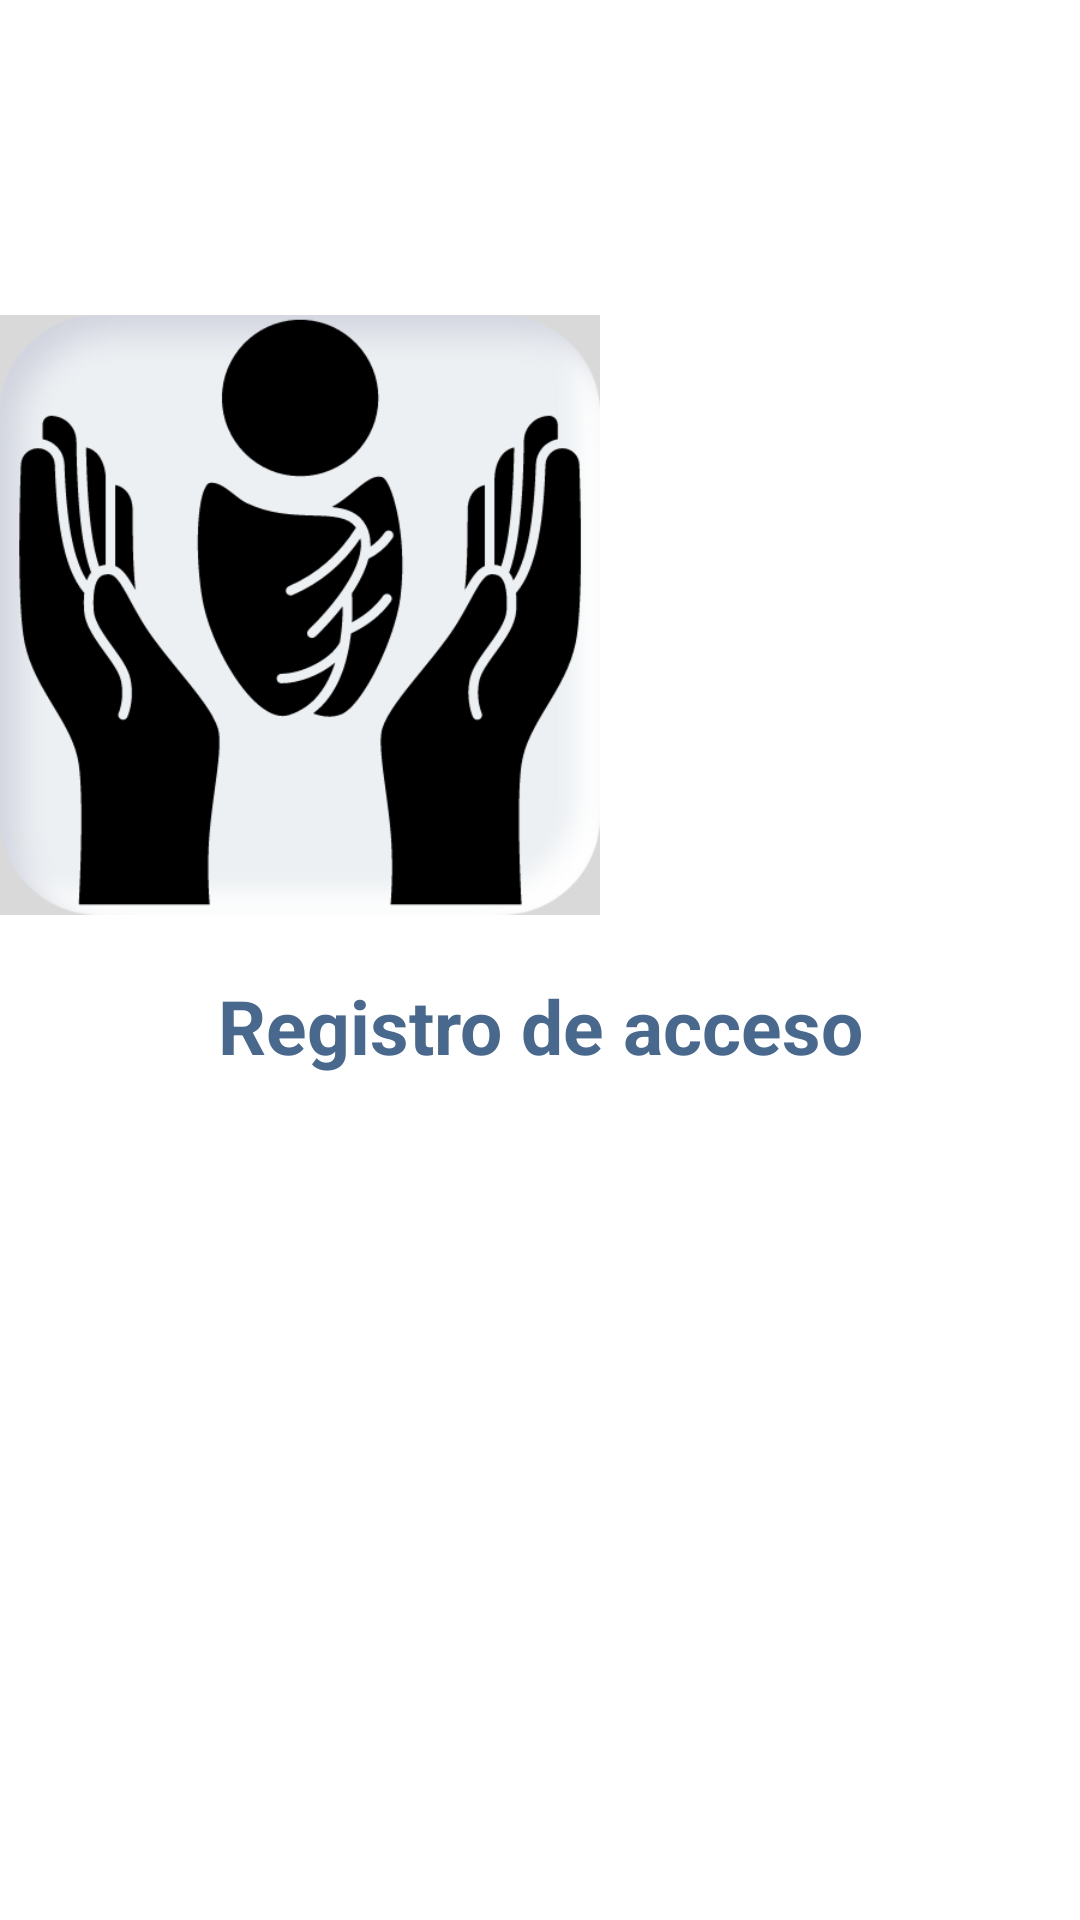

Write the Android layout XML for this screen, with the resource values it uses.
<!-- AndroidManifest.xml: application theme Base.Theme.KindersControl -->
<!-- res/layout/fragment_alumno.xml -->
<?xml version="1.0" encoding="utf-8"?>
<androidx.constraintlayout.widget.ConstraintLayout xmlns:android="http://schemas.android.com/apk/res/android"
    xmlns:app="http://schemas.android.com/apk/res-auto"
    xmlns:tools="http://schemas.android.com/tools"
    android:layout_width="match_parent"
    android:layout_height="match_parent"
    tools:context=".tutor.AlumnoFragment">

    <TextView
        android:id="@+id/txtAlumnoNombre"
        style="@style/tvTitulos1"
        android:layout_width="0dp"
        android:layout_height="50dp"
        android:layout_marginTop="0dp"
        android:autoSizeMaxTextSize="30sp"
        android:autoSizeMinTextSize="20sp"
        android:autoSizeStepGranularity="2sp"
        android:autoSizeTextType="uniform"
        android:gravity="center"
        app:layout_constraintEnd_toEndOf="parent"
        app:layout_constraintStart_toStartOf="parent"
        app:layout_constraintTop_toTopOf="parent" />

    <ImageButton
        android:id="@+id/imbQR"
        android:layout_width="50dp"
        android:layout_height="50dp"
        android:layout_marginStart="5dp"
        android:background="@mipmap/qr"
        android:contentDescription="@string/qr_de_alumno"
        app:layout_constraintEnd_toEndOf="parent"
        app:layout_constraintHorizontal_bias="0"
        app:layout_constraintStart_toStartOf="parent"
        app:layout_constraintTop_toBottomOf="@+id/txtAlumnoNombre" />

    <ImageView
        android:id="@+id/imgAlumno"
        android:layout_width="200dp"
        android:layout_height="200dp"
        android:layout_marginTop="5dp"
        android:src="@drawable/logokinder"
        app:layout_constraintEnd_toEndOf="parent"
        app:layout_constraintHorizontal_bias="0"
        app:layout_constraintStart_toStartOf="parent"
        app:layout_constraintTop_toBottomOf="@id/imbQR" />

    <TextView
        android:id="@+id/txtALumnoMatricula"
        style="@style/tvDatos"
        android:layout_width="0dp"
        android:layout_height="50dp"
        android:layout_marginStart="5dp"
        android:layout_marginTop="5dp"
        android:textColor="@color/black"
        android:textStyle="bold"
        app:layout_constraintEnd_toEndOf="parent"
        app:layout_constraintStart_toEndOf="@id/imgAlumno"
        app:layout_constraintTop_toBottomOf="@id/imbQR" />

    <TextView
        android:id="@+id/txtALumnoEdad"
        style="@style/tvDatos"
        android:layout_width="0dp"
        android:layout_height="50dp"
        android:layout_marginStart="5dp"
        android:textColor="@color/black"
        android:textStyle="bold"
        app:layout_constraintEnd_toEndOf="parent"
        app:layout_constraintStart_toEndOf="@id/imgAlumno"
        app:layout_constraintTop_toBottomOf="@id/txtALumnoMatricula" />

    <TextView
        android:id="@+id/txtAlumnoSangre"
        style="@style/tvDatos"
        android:layout_width="0dp"
        android:layout_height="50dp"
        android:layout_marginStart="5dp"
        android:textColor="@color/black"
        android:textStyle="bold"
        app:layout_constraintEnd_toEndOf="parent"
        app:layout_constraintStart_toEndOf="@id/imgAlumno"
        app:layout_constraintTop_toBottomOf="@id/txtALumnoEdad" />

    <TextView
        android:id="@+id/txtALumnoAula"
        style="@style/tvDatos"
        android:layout_width="0dp"
        android:layout_height="50dp"
        android:layout_marginStart="5dp"
        android:textColor="@color/black"
        android:textStyle="bold"
        app:layout_constraintEnd_toEndOf="parent"
        app:layout_constraintStart_toEndOf="@id/imgAlumno"
        app:layout_constraintTop_toBottomOf="@id/txtAlumnoSangre" />

    <TextView
        android:id="@+id/txtRegistrosAcceso"
        style="@style/tvTitulos2"
        android:layout_marginTop="20dp"
        android:text="@string/registro_de_acceso"
        android:textStyle="bold"
        app:layout_constraintEnd_toEndOf="parent"
        app:layout_constraintStart_toStartOf="parent"
        app:layout_constraintTop_toBottomOf="@id/imgAlumno" />

    <ListView
        android:id="@+id/lvRegistrosAcceso"
        android:layout_width="0dp"
        android:layout_height="0dp"
        android:layout_marginVertical="20dp"
        app:layout_constraintBottom_toBottomOf="parent"
        app:layout_constraintEnd_toEndOf="parent"
        app:layout_constraintStart_toStartOf="parent"
        app:layout_constraintTop_toBottomOf="@id/txtRegistrosAcceso" />

</androidx.constraintlayout.widget.ConstraintLayout>
<!-- resources referenced by this layout -->
<resources>
  <color name="black">#FF000000</color>
  <!-- drawable logokinder: png bitmap (drawable, 46470 bytes) -->
  <string name="qr_de_alumno">QR de alumno</string>
  <string name="registro_de_acceso">Registro de acceso</string>
  <style name="tvDatos">
          <item name="android:layout_gravity">center</item>
          <item name="android:gravity">start|center</item>
          <item name="android:autoSizeTextType" tools:targetApi="o">uniform</item>
          <item name="android:autoSizeMinTextSize" tools:targetApi="o">15sp</item>
          <item name="android:autoSizeMaxTextSize" tools:targetApi="o">20sp</item>
          <item name="android:autoSizeStepGranularity" tools:targetApi="o">2sp</item>
      </style>
  <style name="tvTitulos1">
          <item name="android:layout_height">wrap_content</item>
          <item name="android:layout_width">wrap_content</item>
          <item name="android:textColor">@color/textColor</item>
          <item name="android:layout_gravity">center</item>
          <item name="android:textSize">40sp</item>
          <item name="android:textStyle">bold</item>
          <item name="android:layout_marginBottom">30dp</item>
          <item name="android:layout_marginTop">10dp</item>
      </style>
  <style name="tvTitulos2">
          <item name="android:layout_height">wrap_content</item>
          <item name="android:layout_width">wrap_content</item>
          <item name="android:textSize">25sp</item>
          <item name="android:textStyle">bold</item>
          <item name="android:textColor">@color/textColor</item>
          <item name="android:layout_marginBottom">15dp</item>
      </style>
  <style name="Base.Theme.KindersControl" parent="Theme.MaterialComponents.DayNight.DarkActionBar">
          
          <item name="colorPrimary">@color/botones</item>
          <item name="colorSecondary">@color/textColor</item>
      </style>
  <color name="textColor">#49688D</color>
  <color name="botones">#49688D</color>
</resources>
